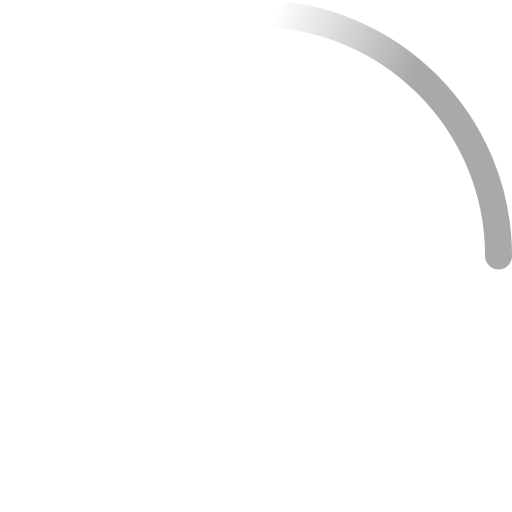
t = 0.00 s
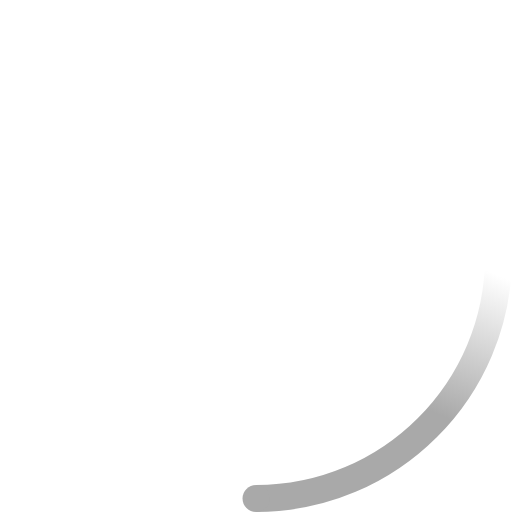
t = 0.23 s
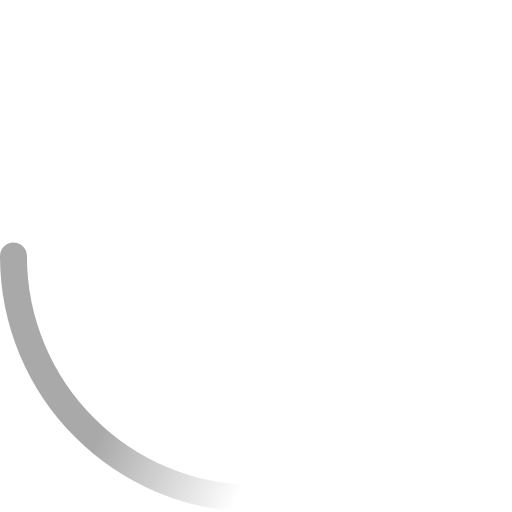
t = 0.45 s
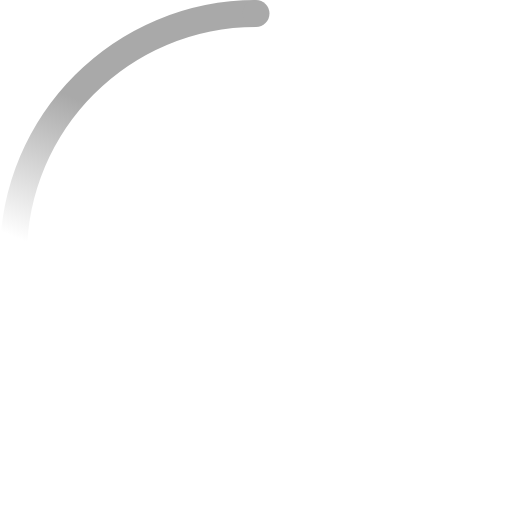
t = 0.68 s

The animated SVG that drew these frames (rendered in a browser with its animation timeline set to each time). Animation: 2 SMIL elements (animateTransform=2); one cycle of 0.90 s, repeats indefinitely.

<!-- By Sam Herbert (@sherb), for everyone. More @ http://goo.gl/7AJzbL -->
<svg width="38" height="38" viewBox="0 0 38 38" xmlns="http://www.w3.org/2000/svg">
    <defs>
        <linearGradient x1="8.042%" y1="0%" x2="65.682%" y2="23.865%" id="a">
            <stop stop-color="#A9A9A9" stop-opacity="0" offset="0%"/>
            <stop stop-color="#A9A9A9" stop-opacity=".631" offset="63.146%"/>
            <stop stop-color="#A9A9A9" offset="100%"/>
        </linearGradient>
    </defs>
    <g fill="none" fill-rule="evenodd">
        <g transform="translate(1 1)">
            <path d="M36 18c0-9.94-8.06-18-18-18" id="Oval-2" stroke="url(#a)" stroke-width="2">
                <animateTransform
                    attributeName="transform"
                    type="rotate"
                    from="0 18 18"
                    to="360 18 18"
                    dur="0.9s"
                    repeatCount="indefinite" />
            </path>
            <circle fill="#A9A9A9" cx="36" cy="18" r="1">
                <animateTransform
                    attributeName="transform"
                    type="rotate"
                    from="0 18 18"
                    to="360 18 18"
                    dur="0.9s"
                    repeatCount="indefinite" />
            </circle>
        </g>
    </g>
</svg>
